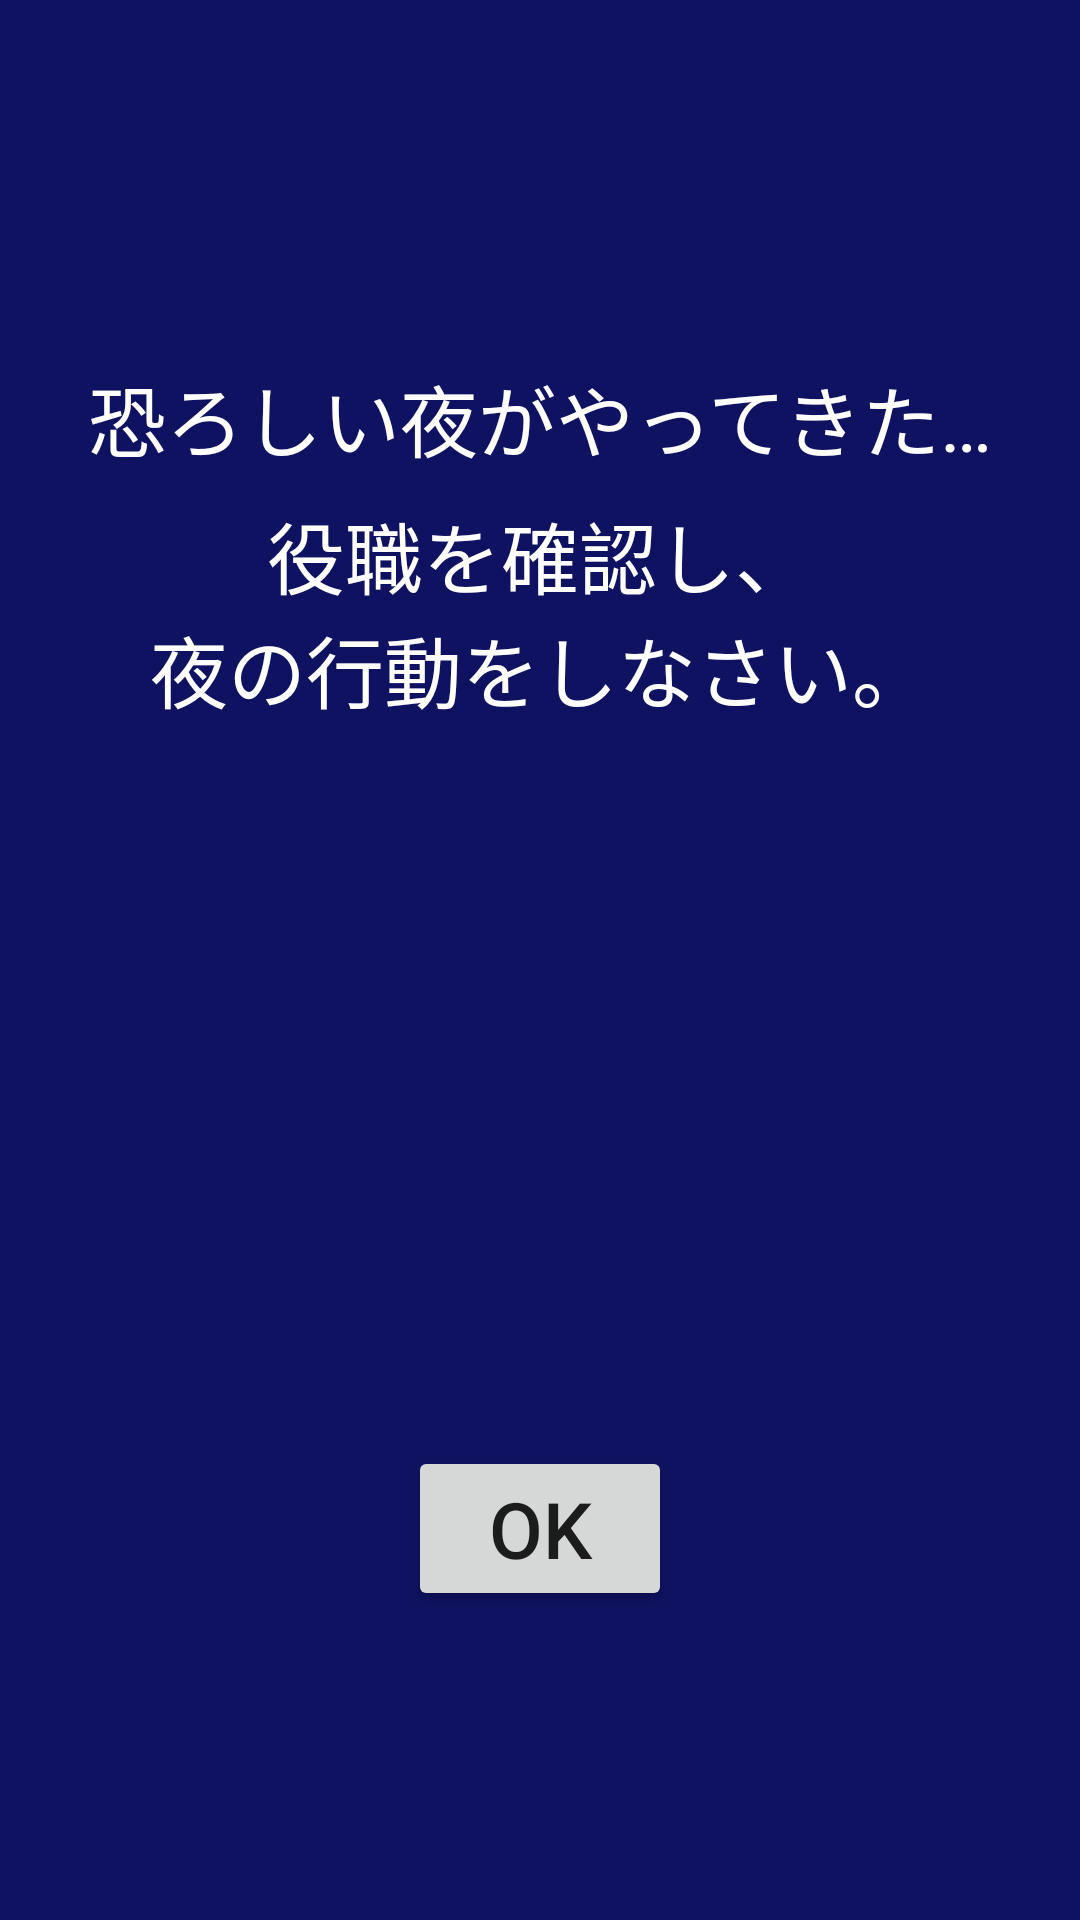

The Android layout XML behind this screen, and the referenced resources:
<!-- AndroidManifest.xml: application theme AppTheme.Launcher -->
<!-- res/layout/activity_werewolf_intro.xml -->
<?xml version="1.0" encoding="utf-8"?>
<androidx.constraintlayout.widget.ConstraintLayout xmlns:android="http://schemas.android.com/apk/res/android"
    xmlns:app="http://schemas.android.com/apk/res-auto"
    xmlns:tools="http://schemas.android.com/tools"
    android:layout_width="match_parent"
    android:layout_height="match_parent"
    android:background="#0F1260">

    <ImageView
        android:id="@+id/ImageView15"
        android:layout_width="1000dp"
        android:layout_height="match_parent"
        android:background="@drawable/star"
        app:layout_constraintBottom_toBottomOf="parent"
        app:layout_constraintEnd_toEndOf="parent"
        app:layout_constraintHorizontal_bias="0.539"
        app:layout_constraintStart_toStartOf="parent"
        app:layout_constraintTop_toTopOf="parent"
        app:layout_constraintVertical_bias="0.0" />

    <Button
        android:id="@+id/next"
        android:layout_width="wrap_content"
        android:layout_height="wrap_content"
        android:text="OK"
        android:textSize="26sp"
        app:layout_constraintBottom_toBottomOf="parent"
        app:layout_constraintEnd_toEndOf="parent"
        app:layout_constraintStart_toStartOf="parent"
        app:layout_constraintTop_toBottomOf="@+id/textView8"
        app:layout_constraintVertical_bias="0.7" />

    <TextView
        android:id="@+id/textView8"
        android:layout_width="wrap_content"
        android:layout_height="wrap_content"
        android:layout_weight="1"
        android:text="夜の行動をしなさい。"
        android:textColor="#FFFFFF"
        android:textSize="26sp"
        app:layout_constraintBottom_toBottomOf="parent"
        app:layout_constraintEnd_toEndOf="parent"
        app:layout_constraintStart_toStartOf="parent"
        app:layout_constraintTop_toBottomOf="@+id/textView7"
        app:layout_constraintVertical_bias="0.0" />

    <TextView
        android:id="@+id/textView7"
        android:layout_width="wrap_content"
        android:layout_height="wrap_content"
        android:layout_weight="1"
        android:text="役職を確認し、"
        android:textColor="#FFFFFF"
        android:textSize="26sp"
        app:layout_constraintBottom_toBottomOf="parent"
        app:layout_constraintEnd_toEndOf="parent"
        app:layout_constraintStart_toStartOf="parent"
        app:layout_constraintTop_toTopOf="parent"
        app:layout_constraintVertical_bias="0.276" />

    <TextView
        android:id="@+id/textView6"
        android:layout_width="wrap_content"
        android:layout_height="wrap_content"
        android:layout_weight="1"
        android:text="恐ろしい夜がやってきた…"
        android:textColor="#FFFFFF"
        android:textSize="26sp"
        app:layout_constraintBottom_toBottomOf="parent"
        app:layout_constraintEnd_toEndOf="parent"
        app:layout_constraintHorizontal_bias="0.5"
        app:layout_constraintStart_toStartOf="parent"
        app:layout_constraintTop_toTopOf="parent"
        app:layout_constraintVertical_bias="0.2" />















</androidx.constraintlayout.widget.ConstraintLayout>
<!-- resources referenced by this layout -->
<resources>
  <!-- drawable ok: png bitmap (drawable, 54358 bytes) -->
  <style name="AppTheme.Launcher">
          <item name="android:windowBackground">@drawable/sprash</item>
      </style>
  <!-- drawable sprash (drawable) -->
  <?xml version="1.0" encoding="utf-8"?>
  <layer-list xmlns:android="http://schemas.android.com/apk/res/android"
      xmlns:app="http://schemas.android.com/apk/res-auto"
      xmlns:tools="http://schemas.android.com/tools"
      android:layout_width="match_parent"
      android:layout_height="match_parent"
      tools:context=".sprash">
      <item android:drawable="@color/colorPrimaryDark" />
  
  
  
  
  
  
  
  
  
  
  
      <item>
          <shape android:shape="rectangle" >
              <solid android:color="#222222" />
          </shape>
      </item>
      <item>
          <bitmap
              android:gravity="center"
              android:src="@drawable/gankyo" />
      </item>
  </layer-list>
  <!-- drawable gankyo: png bitmap (drawable, 16861 bytes) -->
  <!-- not gathered from this repository: default colours our renderer supplied (Android Studio template values) -->
  <color name="colorPrimaryDark">#FF3700B3</color>
</resources>
